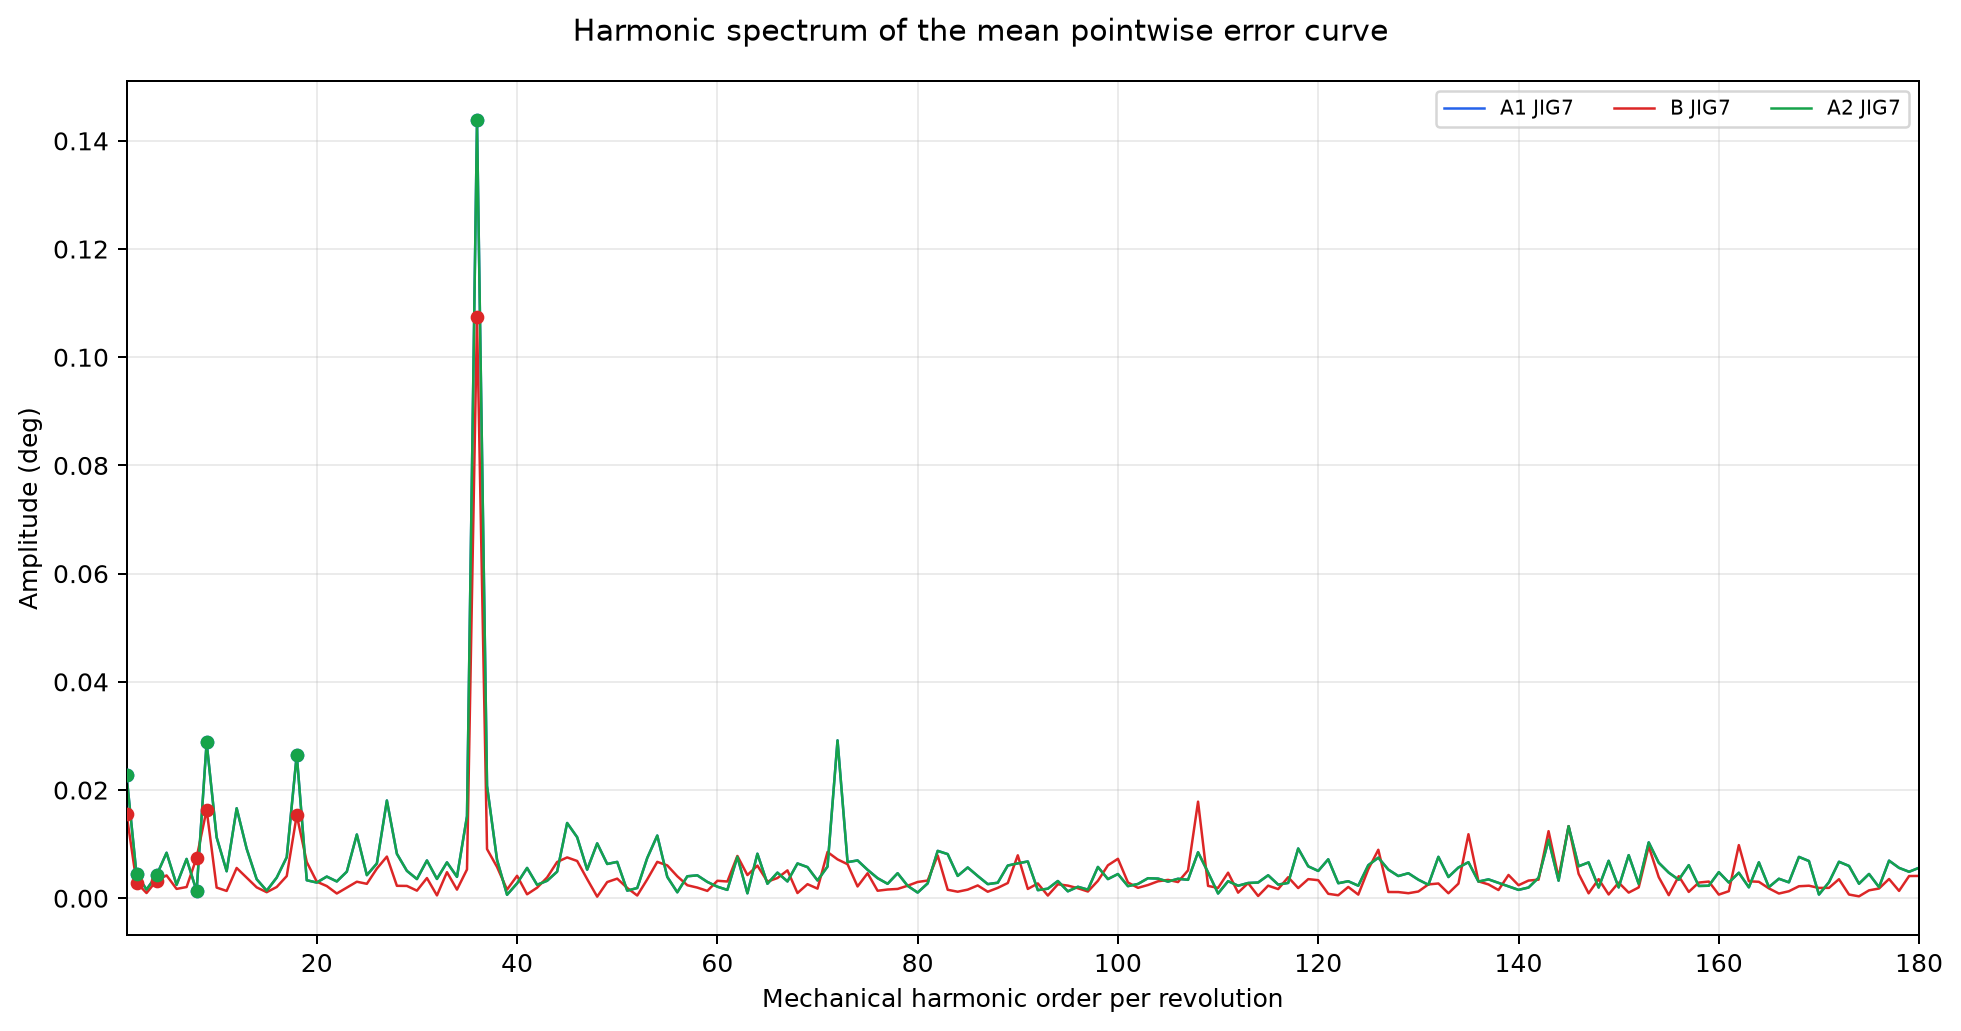

The file beside this chart, header and first rows:
leg, motor_id, jig_id, order, mean_curve_amplitude_deg, mean_curve_phase_deg, run_amplitude_mean_deg, run_amplitude_sd_deg
A1, UNKNOWN, JIG7, 1, 0.02274, -102.2, 0.02275, 0.003581
A1, UNKNOWN, JIG7, 2, 0.004413, -73.62, 0.005108, 0.00245
A1, UNKNOWN, JIG7, 3, 0.001605, 171.4, 0.002564, 0.001963
A1, UNKNOWN, JIG7, 4, 0.004225, 75.58, 0.005012, 0.0001384
A1, UNKNOWN, JIG7, 5, 0.008402, -119, 0.00844, 0.002854
A1, UNKNOWN, JIG7, 6, 0.002475, 129, 0.002792, 0.001325
A1, UNKNOWN, JIG7, 7, 0.00726, -170.8, 0.007272, 0.001309
A1, UNKNOWN, JIG7, 8, 0.001298, 131, 0.001547, 0.0006518
A1, UNKNOWN, JIG7, 9, 0.02879, 75.01, 0.02881, 0.001064
A1, UNKNOWN, JIG7, 10, 0.01125, -88.06, 0.01135, 0.0009001
A1, UNKNOWN, JIG7, 11, 0.004987, -45.14, 0.005172, 0.002027
A1, UNKNOWN, JIG7, 12, 0.01663, -33.29, 0.01667, 0.001334
A1, UNKNOWN, JIG7, 13, 0.009132, 18.85, 0.009134, 0.001303
A1, UNKNOWN, JIG7, 14, 0.003506, 94.51, 0.003597, 0.001548
A1, UNKNOWN, JIG7, 15, 0.001391, 20.96, 0.002888, 0.001322
A1, UNKNOWN, JIG7, 16, 0.003816, -47.66, 0.004109, 0.001183
A1, UNKNOWN, JIG7, 17, 0.007576, 10.38, 0.007663, 0.001978
A1, UNKNOWN, JIG7, 18, 0.02654, -64.81, 0.02655, 0.001349
A1, UNKNOWN, JIG7, 19, 0.00332, -128.2, 0.003368, 0.0004533
A1, UNKNOWN, JIG7, 20, 0.002898, -25.34, 0.003195, 0.001748
A1, UNKNOWN, JIG7, 21, 0.004, -111.9, 0.004026, 0.001091
A1, UNKNOWN, JIG7, 22, 0.003098, 153.7, 0.00322, 0.001211
A1, UNKNOWN, JIG7, 23, 0.004911, -117.1, 0.005419, 0.001193
A1, UNKNOWN, JIG7, 24, 0.01177, -63.34, 0.01181, 0.001008
A1, UNKNOWN, JIG7, 25, 0.00426, -48.45, 0.004357, 0.00102
A1, UNKNOWN, JIG7, 26, 0.006423, -57.24, 0.00645, 0.002078
A1, UNKNOWN, JIG7, 27, 0.01806, -169.6, 0.01808, 0.001749
A1, UNKNOWN, JIG7, 28, 0.008201, 37.23, 0.008283, 0.001159
A1, UNKNOWN, JIG7, 29, 0.005054, 113.2, 0.005085, 0.001893
A1, UNKNOWN, JIG7, 30, 0.003543, 92.12, 0.003838, 0.000789
A1, UNKNOWN, JIG7, 31, 0.006976, 41.13, 0.007038, 0.002287
A1, UNKNOWN, JIG7, 32, 0.003561, 134.2, 0.003891, 0.002067
A1, UNKNOWN, JIG7, 33, 0.006628, 174, 0.007042, 0.001574
A1, UNKNOWN, JIG7, 34, 0.003947, 27.34, 0.004083, 0.0004435
A1, UNKNOWN, JIG7, 35, 0.01515, 59.48, 0.01527, 0.001911
A1, UNKNOWN, JIG7, 36, 0.1438, 90.32, 0.1438, 0.003616
A1, UNKNOWN, JIG7, 37, 0.02076, -157.4, 0.02086, 0.002362
A1, UNKNOWN, JIG7, 38, 0.007082, -87.76, 0.007816, 0.002431
A1, UNKNOWN, JIG7, 39, 0.0006341, 81.38, 0.002026, 0.001208
A1, UNKNOWN, JIG7, 40, 0.002739, -9.742, 0.003381, 0.001902
A1, UNKNOWN, JIG7, 41, 0.005596, 152.7, 0.006123, 0.0032
A1, UNKNOWN, JIG7, 42, 0.002475, 64, 0.003377, 0.000824
A1, UNKNOWN, JIG7, 43, 0.003223, 136.1, 0.003303, 0.001177
A1, UNKNOWN, JIG7, 44, 0.004907, -39.24, 0.00523, 0.0011
A1, UNKNOWN, JIG7, 45, 0.0139, -27.12, 0.01394, 0.0007348
A1, UNKNOWN, JIG7, 46, 0.01127, 172.9, 0.01139, 0.001156
A1, UNKNOWN, JIG7, 47, 0.005276, -126.8, 0.005673, 0.002646
A1, UNKNOWN, JIG7, 48, 0.01014, -126.9, 0.01021, 0.000539
A1, UNKNOWN, JIG7, 49, 0.006329, -68.83, 0.006351, 0.003193
A1, UNKNOWN, JIG7, 50, 0.006714, -1.75, 0.007076, 0.002575
A1, UNKNOWN, JIG7, 51, 0.001399, -53.72, 0.004252, 0.0009527
A1, UNKNOWN, JIG7, 52, 0.001886, 173.9, 0.003079, 0.0007972
A1, UNKNOWN, JIG7, 53, 0.007443, -68.89, 0.007556, 0.0007879
A1, UNKNOWN, JIG7, 54, 0.01158, -173.3, 0.01164, 0.0002685
A1, UNKNOWN, JIG7, 55, 0.003941, 47.48, 0.004076, 0.0009635
A1, UNKNOWN, JIG7, 56, 0.001094, -133.8, 0.002103, 0.0007305
A1, UNKNOWN, JIG7, 57, 0.004056, 139.7, 0.004194, 0.0008695
A1, UNKNOWN, JIG7, 58, 0.004226, 36.91, 0.004365, 0.002165
A1, UNKNOWN, JIG7, 59, 0.003012, 149.1, 0.003806, 0.002709
A1, UNKNOWN, JIG7, 60, 0.002129, -123.3, 0.00219, 0.001681
... 480 more rows
